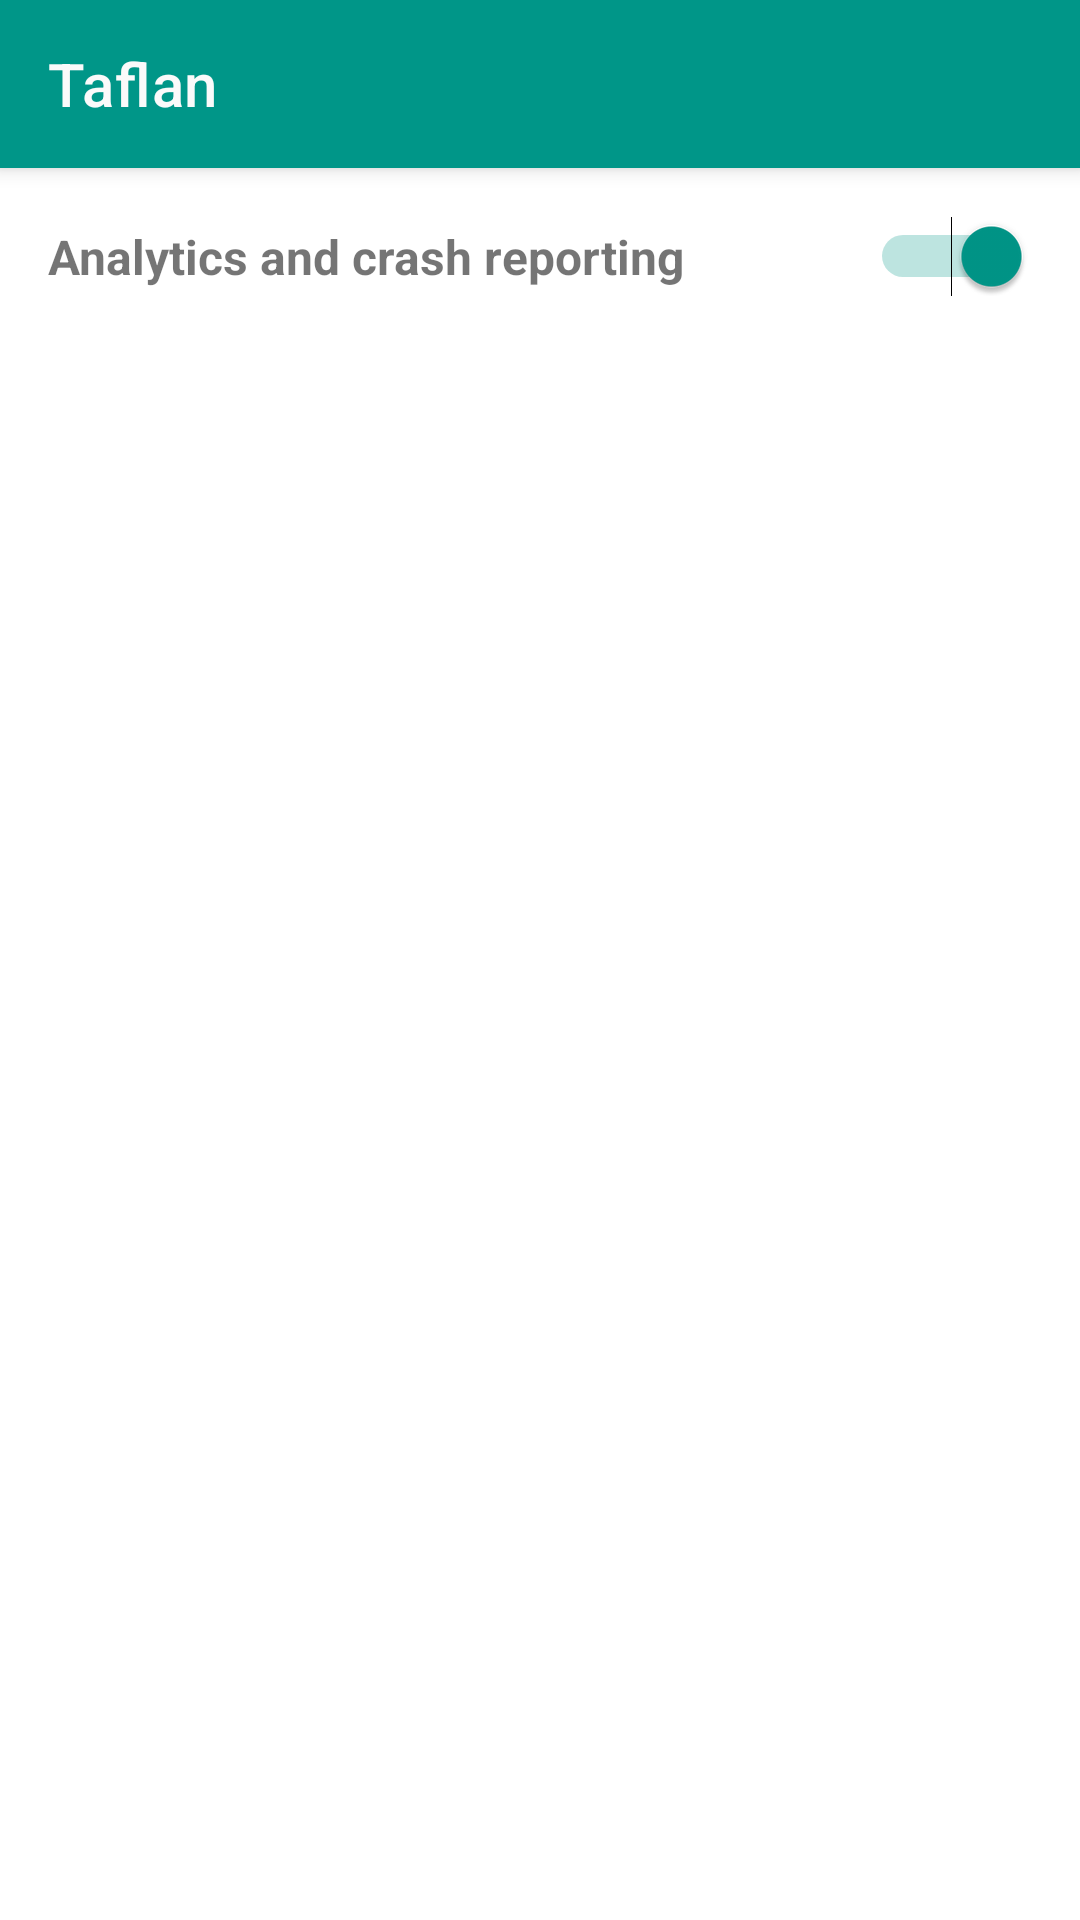

This screen was rendered from an Android layout file. Write that file and the resources it references.
<!-- AndroidManifest.xml: application theme TaflanTheme -->
<!-- res/layout/settings.xml -->
<?xml version="1.0" encoding="utf-8"?>
<LinearLayout xmlns:android="http://schemas.android.com/apk/res/android"
    android:layout_width="match_parent"
    android:layout_height="match_parent"
    android:orientation="vertical">

    <include layout="@layout/toolbar" />

    <RelativeLayout
        android:layout_width="match_parent"
        android:layout_height="wrap_content"
        android:padding="16dp">

        <TextView
            android:layout_width="wrap_content"
            android:layout_height="wrap_content"
            android:layout_alignParentStart="true"
            android:layout_centerVertical="true"
            android:textStyle="bold"
            android:textSize="16sp"
            android:layout_toStartOf="@id/analytics_enabled"
            android:text="@string/analytics_and_crash_reporting" />

        <Switch
            android:id="@+id/analytics_enabled"
            android:layout_width="wrap_content"
            android:layout_height="wrap_content"
            android:layout_alignParentEnd="true"
            android:layout_centerVertical="true"
            android:checked="true" />
    </RelativeLayout>

</LinearLayout>
<!-- res/layout/toolbar.xml (included above) -->
<?xml version="1.0" encoding="utf-8"?>
<androidx.appcompat.widget.Toolbar xmlns:android="http://schemas.android.com/apk/res/android"
    xmlns:app="http://schemas.android.com/apk/res-auto"
    xmlns:tools="http://schemas.android.com/tools"
    android:id="@+id/toolbar"
    android:layout_width="match_parent"
    android:layout_height="?attr/actionBarSize"
    android:background="@color/primary"
    android:elevation="4dp"
    android:title="@string/app_title"
    app:popupTheme="@style/ThemeOverlay.AppCompat.Light"
    app:theme="@style/ToolbarStyle"
    app:titleTextColor="@color/white"
    tools:ignore="Overdraw"
    tools:showIn="@layout/launch" />
<!-- res/layout/launch.xml (included above) -->
<?xml version="1.0" encoding="utf-8"?>
<RelativeLayout xmlns:android="http://schemas.android.com/apk/res/android"
    xmlns:fab="http://schemas.android.com/apk/res-auto"
    android:layout_width="match_parent"
    android:layout_height="match_parent"
    android:orientation="vertical">

    <LinearLayout
        android:layout_width="match_parent"
        android:layout_height="match_parent"
        android:orientation="vertical">

        <ScrollView
            android:layout_width="match_parent"
            android:layout_height="match_parent"
            android:orientation="vertical">

            <LinearLayout
                android:id="@+id/tables"
                android:layout_width="match_parent"
                android:layout_height="wrap_content"
                android:orientation="vertical"
                android:showDividers="none">

            </LinearLayout>

        </ScrollView>

    </LinearLayout>

    <com.google.android.material.floatingactionbutton.FloatingActionButton
        android:id="@+id/fab"
        android:layout_width="wrap_content"
        android:layout_height="wrap_content"
        android:layout_alignParentEnd="true"
        android:layout_alignParentBottom="true"
        android:layout_margin="16dp"
        android:src="@drawable/ic_add_white"/>


</RelativeLayout>
<!-- resources referenced by this layout -->
<resources>
  <color name="primary">#009688</color>
  <color name="white">#fafafa</color>
  <string name="analytics_and_crash_reporting">Analytics and crash reporting</string>
  <string name="app_title">Taflan</string>
  <style name="ToolbarStyle" parent="@style/ThemeOverlay.AppCompat.ActionBar">
          
          <item name="colorControlNormal">@color/white</item>
      </style>
  <style name="TaflanTheme" parent="Theme.MaterialComponents.Light.NoActionBar">
          <item name="colorPrimary">@color/primary</item>
  
          <item name="colorSecondary">@color/primary</item>
          <item name="colorOnSecondary">@color/white</item>
  
          <item name="android:colorPrimaryDark">@color/primary_dark</item>
      </style>
  <color name="primary_dark">#00675b</color>
</resources>
